Run: headless pygame with SDL's dummy video driver; simulated clock (each Clock.tick advances the game by its frame time, no real sleeping); random seed 0; keys injected as events and as key.get_pressed() state; mouse plan: one left click at the window centre at the start of phase 2, then a move to the lower-right quarter at the start of phase 3.
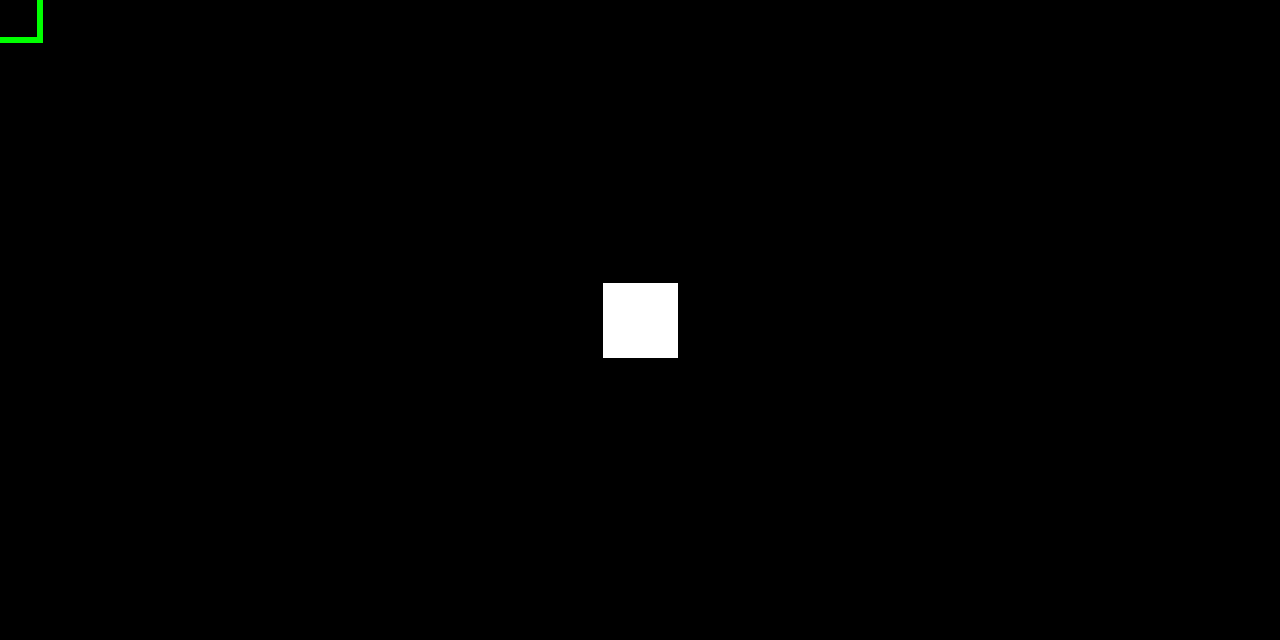
Frame 1 of 4 · flips 1–60 · no input
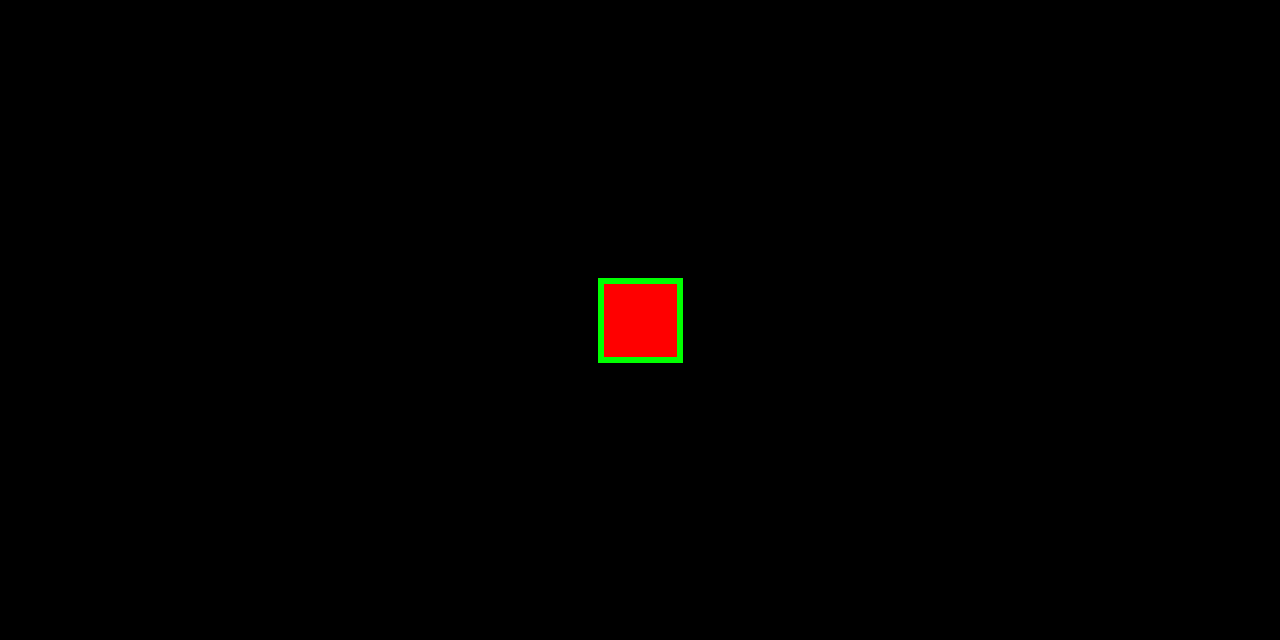
Frame 2 of 4 · flips 61–180 · clicked the window centre · tapped SPACE, RETURN · held RIGHT (→), D
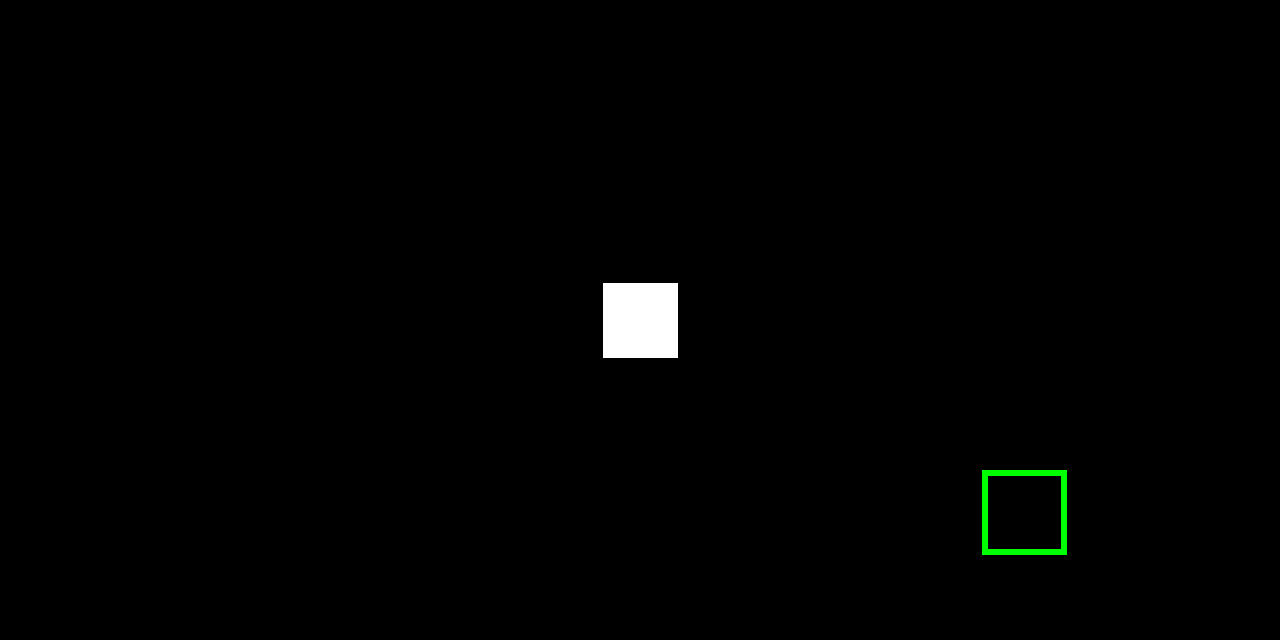
Frame 3 of 4 · flips 181–300 · moved the mouse to the lower-right quarter · held DOWN (↓), S
Frame 4 of 4 · flips 301–420 · held LEFT (←), A, UP (↑), W · screen unchanged from frame 3, image omitted

The pygame program that drew these frames:

"""@credit -> https://stackoverflow.com/a/65064907/13903942"""
import pygame

pygame.init()
window = pygame.display.set_mode((1280, 640))
rect1 = pygame.Rect(*window.get_rect().center, 0, 0).inflate(75, 75)
rect2 = pygame.Rect(0, 0, 85, 85)

run = True
while run:
    for event in pygame.event.get():
        if event.type == pygame.QUIT:
            run = False

    rect2.center = pygame.mouse.get_pos()

    coords1 = (640, 320)
    coords2 = (641, 274)
    collide = rect2.collidelist([pygame.Rect(coords1, (10, 10)), pygame.Rect(coords2, (10, 10))])
    color = (255, 255, 255)
    if collide != -1:
        color = (255, 0, 0)
        print(collide)
        # print(rect2.topright)
        # print(rect1.center)


    window.fill(0)
    pygame.draw.rect(window, color, rect1)
    pygame.draw.rect(window, (0, 255, 0), rect2, 6, 1)
    pygame.display.flip()

pygame.quit()
exit()
